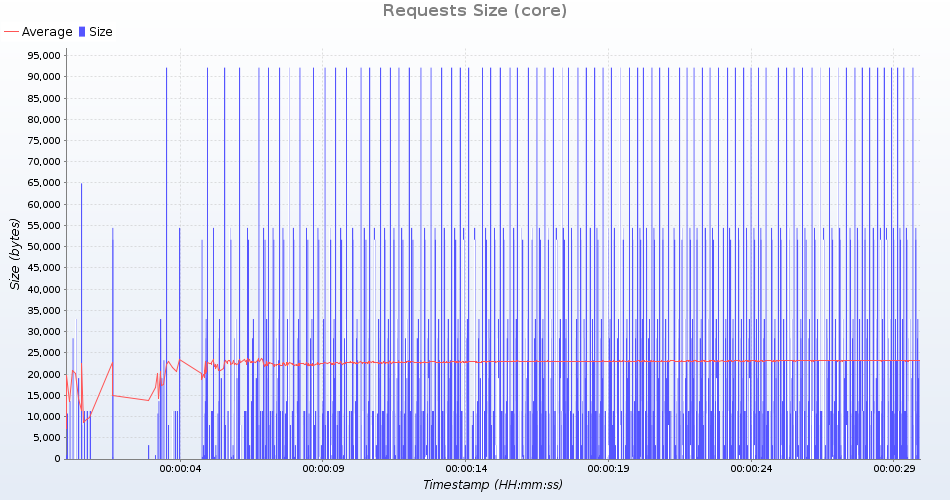

The file beside this chart, header and first rows:
uri; count; total; min; average; max; standarddeviation; persecond; errors
HTTP /geoserver/ows?service=wms&version=…; 80; 2275282; 28441; 28441; 28442; 0; 2; 0
HTTP /geoserver/gwc/service/tms/1.0.0; 79; 38947; 493; 493; 493; 0; 2; 0
HTTP /geoserver/ows?service=wps&version=…; 79; 4299101; 54419; 54419; 54419; 0; 2; 0
HTTP /geoserver/ows?service=wfs&version=…; 80; 1523760; 19047; 19047; 19047; 0; 2; 0
HTTP /geoserver/ows?service=WCS&version=…; 79; 893254; 11307; 11307; 11308; 0; 2; 0
HTTP /geoserver/ows?service=wfs&version=…; 80; 1856279; 19529; 23203; 23250; 413; 2; 0
HTTP /geoserver/ows?service=WCS&version=…; 79; 893253; 11307; 11307; 11307; 0; 2; 0
HTTP /geoserver/gwc/service/wmts?REQUEST…; 79; 4078691; 51629; 51629; 51629; 0; 2; 0
HTTP /geoserver/ows?service=wms&version=…; 80; 2637280; 32966; 32966; 32966; 0; 2; 0
HTTP /geoserver/web/; 80; 856548; 10695; 10706; 10713; 4; 2; 0
HTTP /geoserver/ows?service=wfs&version=…; 80; 7347123; 64903; 91839; 92180; 3030; 2; 0
HTTP /geoserver/gwc/service/wms?request=…; 79; 259278; 3282; 3282; 3282; 0; 2; 0
HTTP /geoserver/ows?service=WCS&version=…; 79; 632237; 8003; 8003; 8003; 0; 2; 0
HTTP /geoserver/ows?service=WCS&version=…; 79; 893253; 11307; 11307; 11307; 0; 2; 0
HTTP /geoserver/www/explorer/index.html; 80; 1090320; 13629; 13629; 13629; 0; 2; 0
HTTP /geoserver/index.html; 80; 72240; 903; 903; 903; 0; 2; 0
